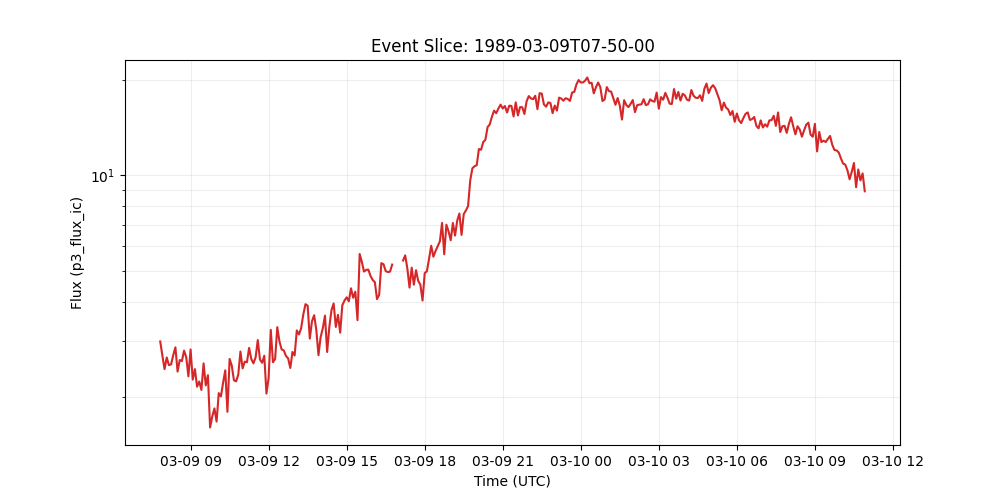

The data file committed next to this chart (first rows):
time_tag, p3_flux_ic
1989-03-09 07:50:00, 2.995
1989-03-09 07:55:00, 2.701
1989-03-09 08:00:00, 2.45
1989-03-09 08:05:00, 2.667
1989-03-09 08:10:00, 2.523
1989-03-09 08:15:00, 2.535
1989-03-09 08:20:00, 2.711
1989-03-09 08:25:00, 2.871
1989-03-09 08:30:00, 2.408
1989-03-09 08:35:00, 2.618
1989-03-09 08:40:00, 2.597
1989-03-09 08:45:00, 2.803
1989-03-09 08:50:00, 2.67
1989-03-09 08:55:00, 2.325
1989-03-09 09:00:00, 2.827
1989-03-09 09:05:00, 2.271
1989-03-09 09:10:00, 2.45
1989-03-09 09:15:00, 2.156
1989-03-09 09:20:00, 2.24
1989-03-09 09:25:00, 2.107
1989-03-09 09:30:00, 2.555
1989-03-09 09:35:00, 2.178
1989-03-09 09:40:00, 2.344
1989-03-09 09:45:00, 1.604
1989-03-09 09:50:00, 1.738
1989-03-09 09:55:00, 1.843
1989-03-09 10:00:00, 1.675
1989-03-09 10:05:00, 2.059
1989-03-09 10:10:00, 2.01
1989-03-09 10:15:00, 2.219
1989-03-09 10:20:00, 2.429
1989-03-09 10:25:00, 1.797
1989-03-09 10:30:00, 2.639
1989-03-09 10:35:00, 2.514
1989-03-09 10:40:00, 2.26
1989-03-09 10:45:00, 2.242
1989-03-09 10:50:00, 2.355
1989-03-09 10:55:00, 2.784
1989-03-09 11:00:00, 2.464
1989-03-09 11:05:00, 2.587
1989-03-09 11:10:00, 2.575
1989-03-09 11:15:00, 2.859
1989-03-09 11:20:00, 2.638
1989-03-09 11:25:00, 2.555
1989-03-09 11:30:00, 2.67
1989-03-09 11:35:00, 3.026
1989-03-09 11:40:00, 2.628
1989-03-09 11:45:00, 2.565
1989-03-09 11:50:00, 2.701
1989-03-09 11:55:00, 2.052
1989-03-09 12:00:00, 2.299
1989-03-09 12:05:00, 3.257
1989-03-09 12:10:00, 2.576
1989-03-09 12:15:00, 2.638
1989-03-09 12:20:00, 3.323
1989-03-09 12:25:00, 2.995
1989-03-09 12:30:00, 2.827
1989-03-09 12:35:00, 2.807
1989-03-09 12:40:00, 2.696
1989-03-09 12:45:00, 2.649
... 266 more rows
